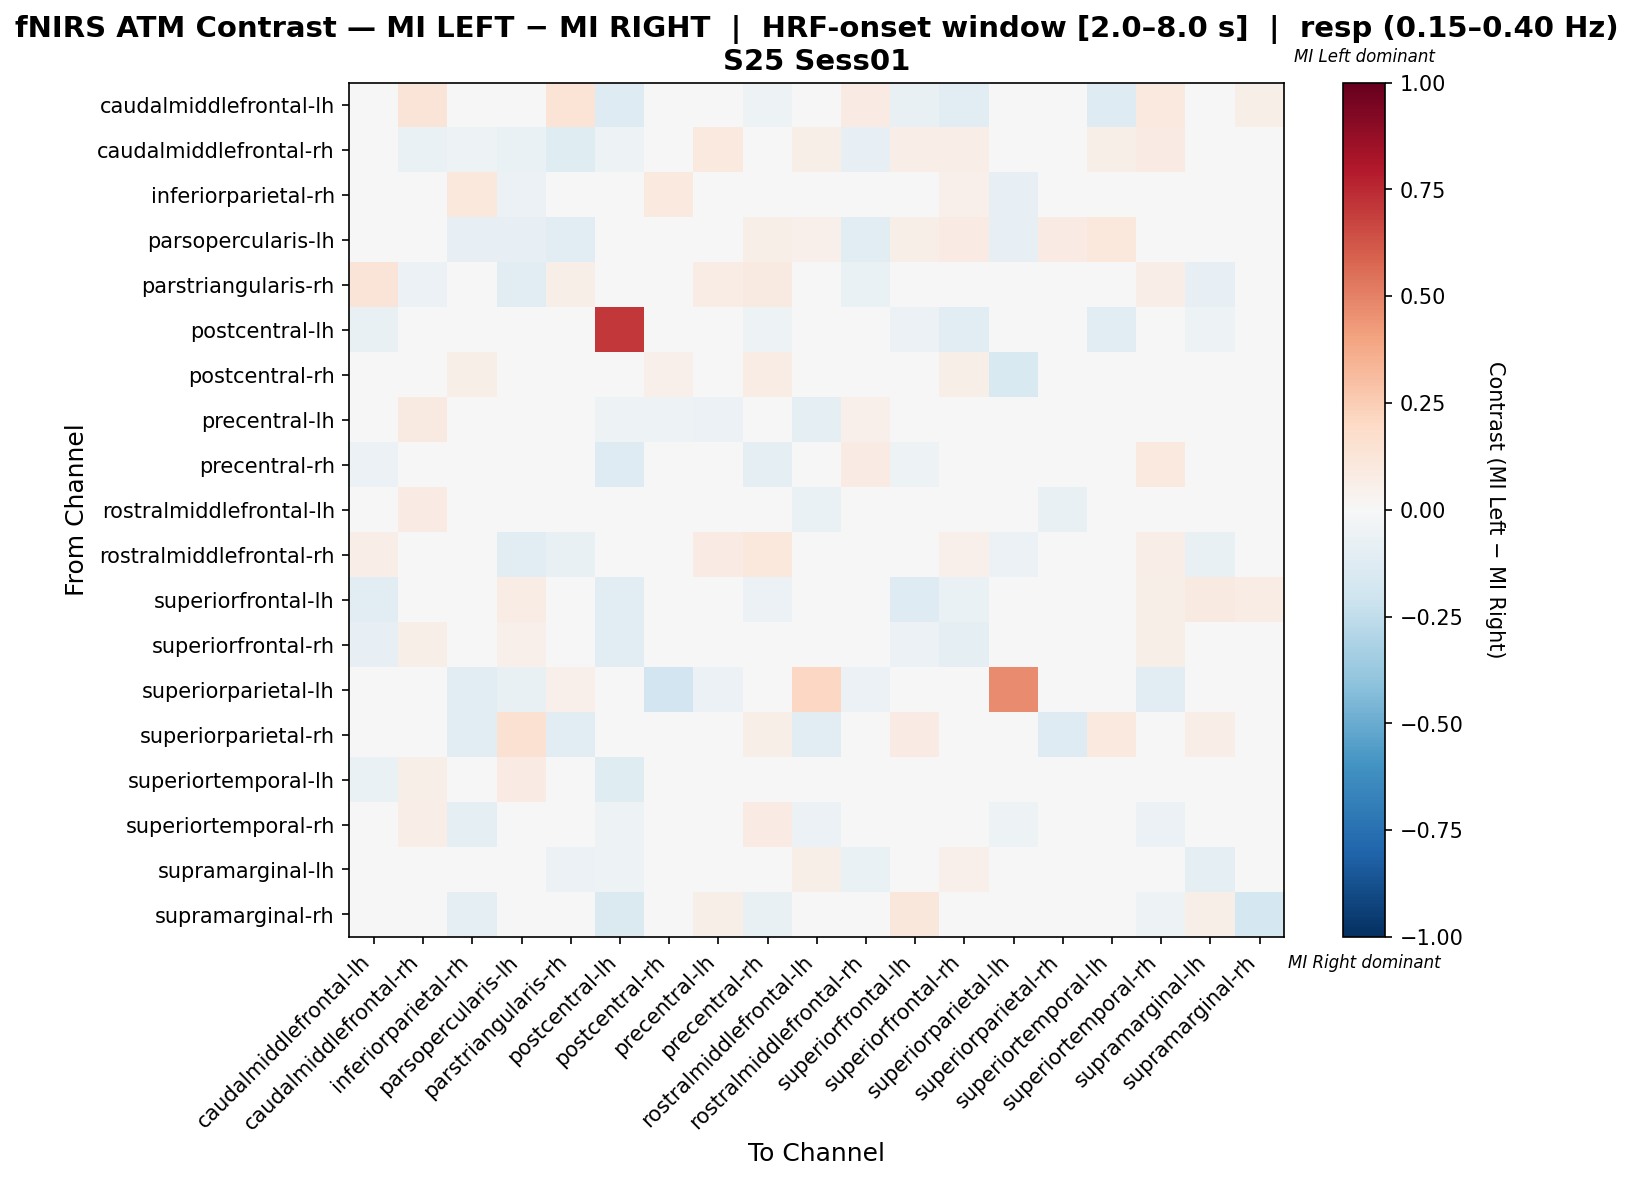

Source data for this figure (header and first rows):
, caudalmiddlefrontal-lh, caudalmiddlefrontal-rh, inferiorparietal-rh, parsopercularis-lh, parstriangularis-rh, postcentral-lh, postcentral-rh, precentral-lh, precentral-rh, rostralmiddlefrontal-lh, rostralmiddlefrontal-rh, superiorfrontal-lh, superiorfrontal-rh, superiorparietal-lh, superiorparietal-rh, superiortemporal-lh, superiortemporal-rh, supramarginal-lh, supramarginal-rh
caudalmiddlefrontal-lh, -0.008124, 0.125, 0.0, 0.0, 0.1389, -0.1321, 0.0, 0.04953, -0.05372, 0.0, 0.08333, -0.07652, -0.1093, 0.0, 0.0, -0.1321, 0.09722, -0.03774, 0.05556
caudalmiddlefrontal-rh, 0.04724, -0.06373, -0.05333, -0.06488, -0.1176, -0.05333, -0.008504, 0.09449, 0.02299, 0.05512, -0.08063, 0.06541, 0.06299, -0.04, -0.01638, 0.05512, 0.07874, -0.03034, 0.04661
inferiorparietal-rh, 0.0, -0.01835, 0.1094, -0.05505, 0.01169, -0.0367, 0.09485, -0.02752, 0.0, 0.01169, -0.02279, 0.0, 0.05312, -0.08257, -0.04587, 0.02782, 0.005327, 0.002516, -0.02752
parsopercularis-lh, 0.0, -0.03759, -0.08537, -0.08549, -0.1098, 0.0, -0.04413, 0.04589, 0.06186, 0.05155, -0.1032, 0.06186, 0.08247, -0.08537, 0.08247, 0.1031, 0.03369, 0.007418, 0.02062
parstriangularis-rh, 0.1304, -0.05753, -0.03887, -0.1111, 0.05731, -0.0404, -0.0202, 0.07609, 0.08696, 0.02481, -0.06533, 0.0, 0.03491, -0.007795, -0.0404, -0.01866, 0.06829, -0.0785, 0.0
postcentral-lh, -0.07216, -0.04124, 0.0279, 0.0, -0.03093, 0.7071, 0.0, -0.04124, -0.05458, -0.04124, -0.03093, -0.06186, -0.1031, -0.02062, 0.0, -0.1031, -0.04124, -0.05155, -0.04124
postcentral-rh, 0.0, 0.01447, 0.05603, -0.04707, 0.0, 0.02985, 0.05189, -0.04799, 0.07463, -0.01676, -0.01584, 0.0, 0.0597, -0.1538, -0.04615, 0.02985, -0.003674, 0.01493, 0.0
precentral-lh, -0.0009732, 0.08759, -0.01667, 0.04173, 0.0438, -0.05207, -0.05414, -0.05925, 0.03552, -0.09477, 0.05109, -0.0009732, 0.006326, -0.03333, -0.04684, 0.008394, 0.01886, 0.0438, 0.0219
precentral-rh, -0.05656, 0.02854, 0.0, 0.04545, 0.04545, -0.128, 0.03788, 0.04369, -0.08748, -0.02159, 0.08333, -0.05189, -0.02771, 0.0, 0.01515, -0.02304, 0.09848, 0.03788, -0.03964
rostralmiddlefrontal-lh, 0.0, 0.07843, -0.02387, 0.03922, 0.005541, -0.04817, 0.02003, -0.02344, 0.01066, -0.06948, -0.004263, 0.009804, 0.04476, 0.02984, -0.07246, -0.01364, -0.02813, 0.005968, 0.03922
rostralmiddlefrontal-rh, 0.06364, -0.0284, -0.04229, -0.1097, -0.0712, -0.03371, 0.0005107, 0.08182, 0.1091, 0.02993, -0.02094, 0.009091, 0.05026, -0.05618, 0.0, 0.01175, 0.06415, -0.076, 0.01818
superiorfrontal-lh, -0.1058, 0.04258, 0.0, 0.07692, 0.0, -0.1071, 0.009615, -0.004121, -0.05769, 0.02885, 0.02885, -0.1305, -0.06731, 0.0, 0.03846, 0.0261, 0.05769, 0.08654, 0.07692
superiorfrontal-rh, -0.08502, 0.06087, 0.001396, 0.05217, 0.02748, -0.1061, 0.04348, 0.02888, -0.01181, 0.03253, 0.03618, -0.06033, -0.1005, -0.01235, 0.008696, -0.02415, 0.05862, 0.03253, 0.01739
superiorparietal-lh, 0.0, -0.01493, -0.1045, -0.07463, 0.05348, -0.02985, -0.194, -0.0597, 0.0, 0.2052, -0.0597, 0.0, -0.02985, 0.4726, 0.0, -0.02985, -0.1045, -0.02985, 0.0
superiorparietal-rh, 0.0, 0.01841, -0.1163, 0.1528, -0.1163, 0.0, -0.02326, -0.00969, 0.05556, -0.1163, 0.0, 0.08333, 0.04167, 0.0, -0.1269, 0.09722, 0.01357, 0.06944, -0.02326
superiortemporal-lh, -0.06818, 0.05512, -0.02183, 0.07874, -0.02183, -0.125, 0.0315, 0.02541, 0.002684, 0.006174, -0.002595, 0.01056, -0.007785, -0.02273, 0.03937, -0.01387, 0.02631, -0.007785, 0.01575
superiortemporal-rh, 0.04571, 0.06286, -0.08836, 0.02992, 0.01413, -0.05376, -0.007373, 0.01616, 0.08, -0.05677, 0.02488, 0.03429, 0.04774, -0.05376, -0.003687, 0.004055, -0.05641, -0.01309, -0.02654
supramarginal-lh, 0.0, 0.0117, -0.04984, -0.003686, -0.05801, -0.05208, 0.002244, 0.04615, 0.03846, 0.05561, -0.06571, 0.04615, 0.05337, -0.02628, 0.02308, 0.01394, 0.01442, -0.08798, 0.03846
supramarginal-rh, 0.03488, 0.01026, -0.08824, 0.04651, 0.0, -0.1471, 0.02326, 0.05814, -0.07114, 0.04651, 0.04651, 0.1163, 0.04651, 0.0, 0.0, 0.04651, -0.05335, 0.05814, -0.1737
